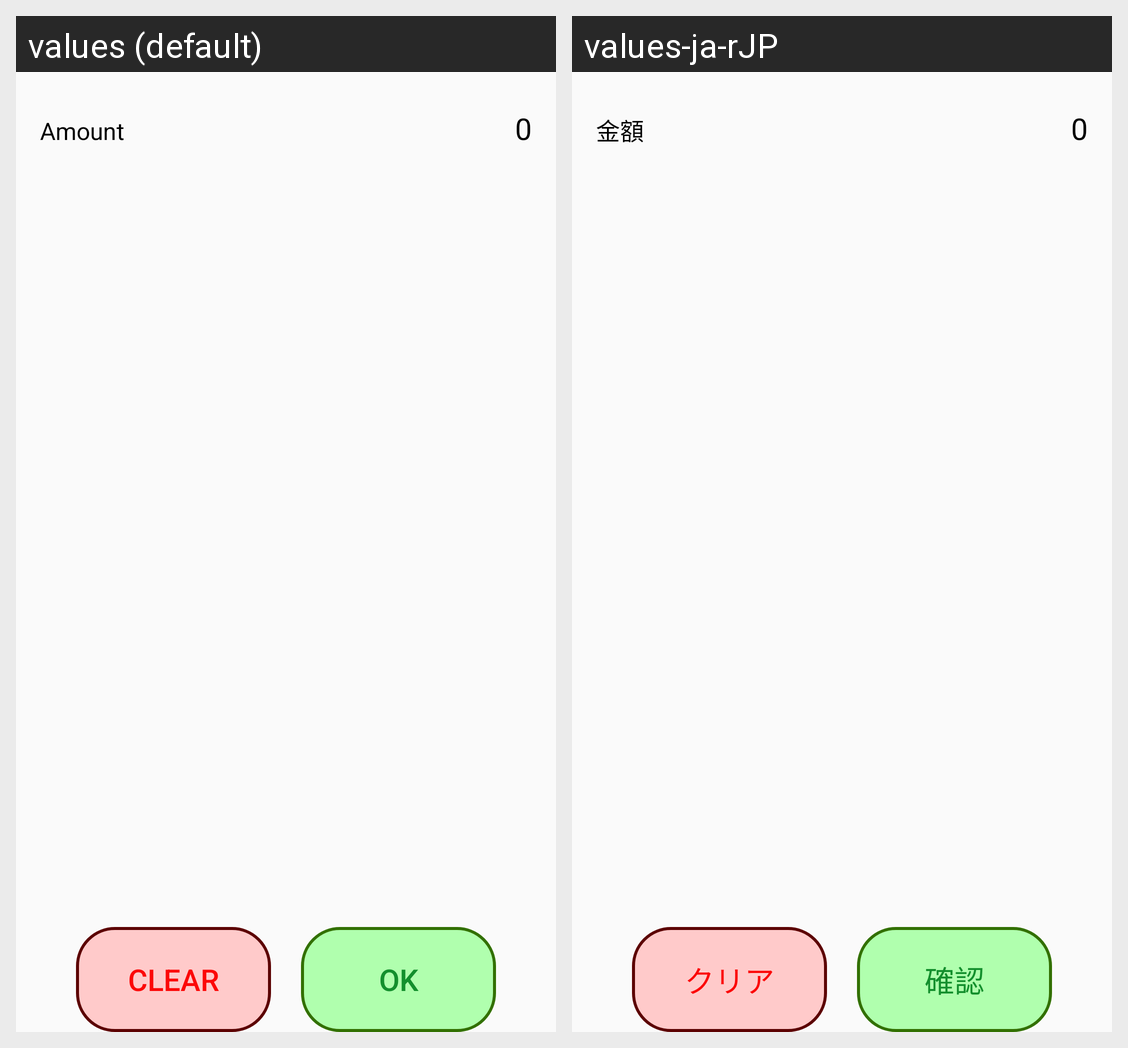

For this localized Android screen grid, give each drawn string resource with its value in every locale shown.
Android screen res/layout/activity_signature.xml rendered under 2 locales, left to right: values (default), values-ja-rJP. Device: Nexus 5 (rendered at 1080×1920; each locale shown at half size, 540×960, under a caption strip naming it); theme AnimFade.
Strings drawn on this screen, with the default value and each locale's value (text and hints the layout hard-codes, and strings that could not be matched under every locale, appear in the picture but are not listed):

history_detail_amount
  values: Amount
  values-ja-rJP: 金額

amount_default
  values: 0
  values-ja-rJP: 0

signature_clear
  values: Clear
  values-ja-rJP: クリア

dialog_ok
  values: OK
  values-ja-rJP: 確認
